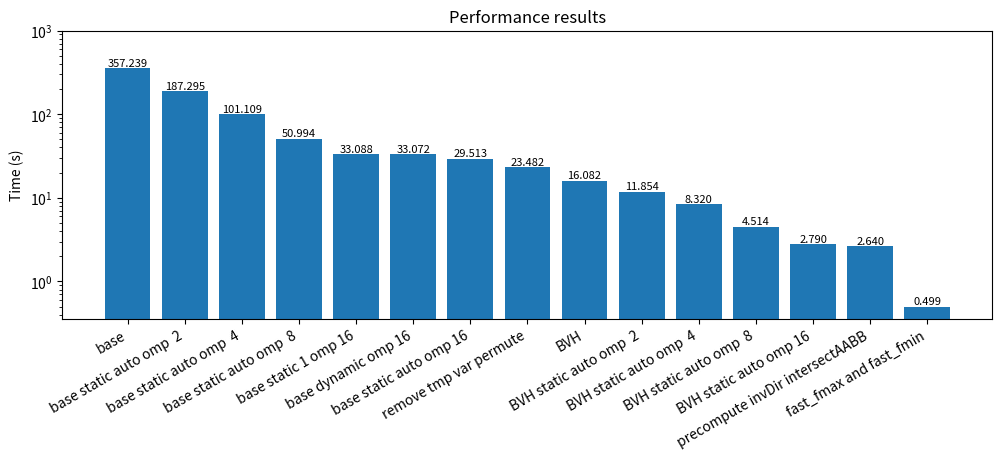

Reproduce this figure in Python.
import matplotlib.pyplot as plt

# Plot the results of the test runs
results = [
  ("base", 357.239),
  ("base static auto omp  2", 187.295),
  ("base static auto omp  4", 101.109),
  ("base static auto omp  8", 50.994),
  ("base static auto omp 16", 29.513),
  ("base static 1 omp 16", 33.088),
  ("base dynamic omp 16", 33.072),
  ("remove tmp var permute", 23.482),
  ("BVH", 16.082),
  ("BVH static auto omp  2", 11.854),
  ("BVH static auto omp  4", 8.320),
  ("BVH static auto omp  8", 4.514),
  ("BVH static auto omp 16", 2.790),
  ("precompute invDir intersectAABB", 2.640),
  ("fast_fmax and fast_fmin", 0.499)
]

results.sort(key=lambda x: x[1], reverse=True)

# Sort the results by time
plt.figure(figsize=(12, 6))
bars = plt.bar([x[0] for x in results], [x[1] for x in results])
plt.yscale('log')  # Set the y-axis to logarithmic scale
plt.xticks(rotation=30, ha='right')  # Rotate labels and align them to the right
plt.ylim(0, 1000)  # Set the y-axis limits
plt.ylabel("Time (s)")
plt.gcf().subplots_adjust(bottom=0.4)  # Adjust the bottom margin to ensure labels are visible
plt.title("Performance results")

# Display the value of each bar at the top
for bar in bars:
  height = bar.get_height()
  plt.text(bar.get_x() + bar.get_width() / 2, height, f'{height:.3f}', ha='center', va='bottom', fontsize=8)

plt.show()

# Save the plot to an eps file
plt.savefig("results.eps", format='eps', bbox_inches='tight')